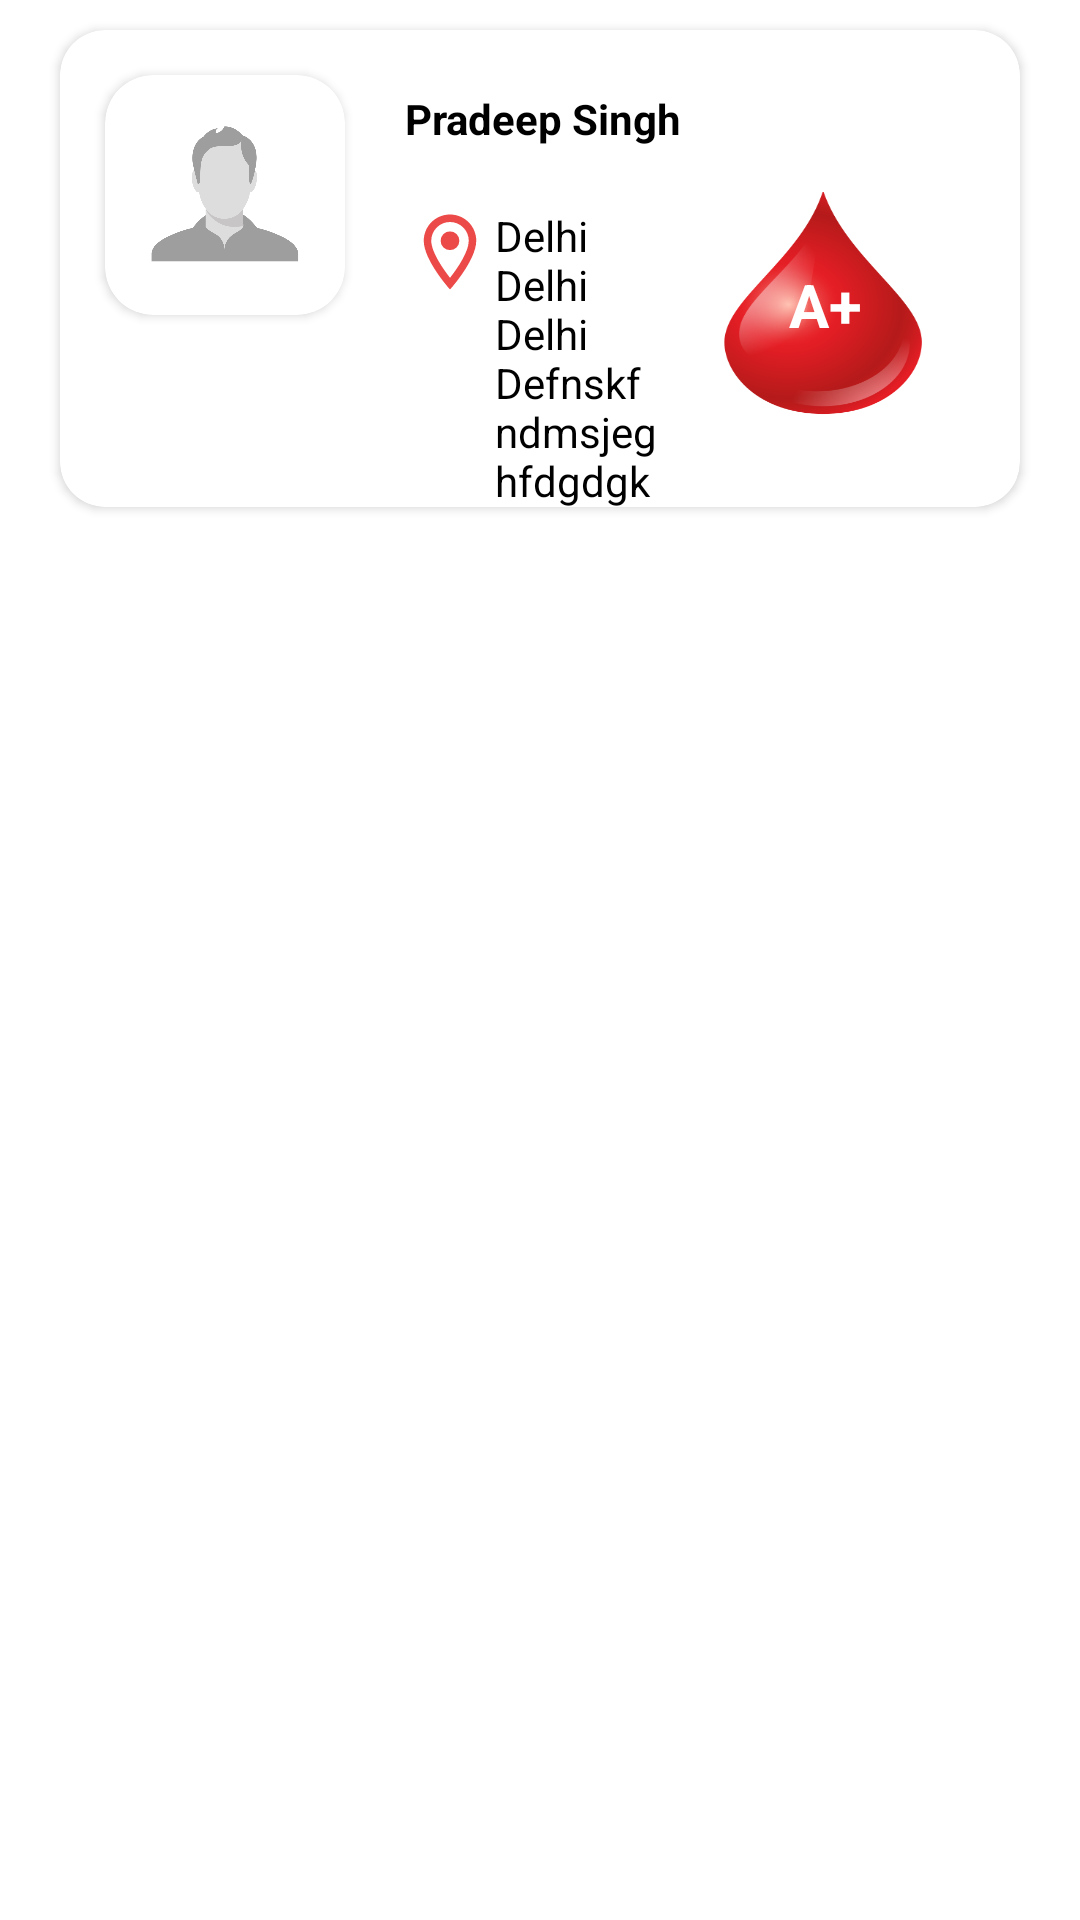

Write the Android layout XML for this screen, with the resource values it uses.
<!-- AndroidManifest.xml: application theme Theme.BloodDoner -->
<!-- res/layout/donor_list_layout.xml -->
<?xml version="1.0" encoding="utf-8"?>
<androidx.constraintlayout.widget.ConstraintLayout xmlns:android="http://schemas.android.com/apk/res/android"
    android:layout_width="match_parent"
    android:layout_height="wrap_content"
    xmlns:app="http://schemas.android.com/apk/res-auto">


    <androidx.cardview.widget.CardView
        android:layout_width="match_parent"
        android:layout_height="wrap_content"
        app:layout_constraintEnd_toEndOf="parent"
        app:layout_constraintStart_toStartOf="parent"
        app:layout_constraintTop_toTopOf="parent"
        android:layout_marginLeft="20dp"
        android:layout_marginRight="20dp"
        app:cardCornerRadius="15dp"
        android:layout_marginVertical="10dp">

        <androidx.constraintlayout.widget.ConstraintLayout
            android:layout_width="match_parent"
            android:layout_height="match_parent">

            <androidx.cardview.widget.CardView
                android:id="@+id/cardView"
                android:layout_width="80dp"
                android:layout_height="80dp"
                android:layout_margin="15dp"
                android:elevation="12dp"
                app:cardCornerRadius="16dp"
                app:layout_constraintStart_toStartOf="parent"
                app:layout_constraintTop_toTopOf="parent">

                <ImageView
                    android:id="@+id/img_profile"
                    android:layout_width="match_parent"
                    android:layout_height="match_parent"
                    android:src="@drawable/male"/>

            </androidx.cardview.widget.CardView>

            <TextView
                android:id="@+id/t_name"
                android:layout_width="wrap_content"
                android:layout_height="wrap_content"
                android:text="Pradeep Singh"
                android:layout_margin="20dp"
                android:textStyle="bold"
                android:textColor="@color/black"
                app:layout_constraintStart_toEndOf="@+id/cardView"
                app:layout_constraintTop_toTopOf="parent" />

            <LinearLayout
                android:layout_width="0dp"
                android:layout_height="100dp"
                android:layout_margin="20dp"
                android:orientation="horizontal"
                app:layout_constraintEnd_toStartOf="@+id/tv__bloodgroup"
                app:layout_constraintStart_toEndOf="@+id/cardView"
                app:layout_constraintTop_toBottomOf="@+id/t_name">

                <ImageView
                    android:layout_width="30dp"
                    android:layout_height="30dp"
                    android:src="@drawable/location" />

                <LinearLayout
                    android:layout_width="wrap_content"
                    android:layout_height="wrap_content"
                    android:orientation="vertical">

                    <TextView
                        android:id="@+id/t_area"
                        android:layout_width="wrap_content"
                        android:layout_height="wrap_content"
                        android:text="Delhi Delhi Delhi Defnskfndmsjeghfdgdgk shjbfhs"
                        android:textColor="@color/black"
                         />

                </LinearLayout>

            </LinearLayout>

            <TextView
                android:id="@+id/tv__bloodgroup"
                android:layout_height="75dp"
                android:layout_width="70dp"
                android:layout_margin="30dp"
                android:elevation="10dp"
                android:text="A+"
                android:textStyle="bold"
                android:textSize="20dp"
                android:textColor="@color/white"
                android:gravity="center"
                android:background="@drawable/blood_type"
                app:layout_constraintBottom_toBottomOf="parent"
                app:layout_constraintEnd_toEndOf="parent" />

        </androidx.constraintlayout.widget.ConstraintLayout>

    </androidx.cardview.widget.CardView>

</androidx.constraintlayout.widget.ConstraintLayout>
<!-- resources referenced by this layout -->
<resources>
  <color name="black">#FF000000</color>
  <color name="white">#FFFFFFFF</color>
  <!-- drawable blood_type: png bitmap (drawable, 49632 bytes) -->
  <!-- drawable location (drawable-anydpi) -->
  <vector xmlns:android="http://schemas.android.com/apk/res/android"
      android:width="24dp"
      android:height="24dp"
      android:viewportWidth="24"
      android:viewportHeight="24"
      android:tint="#E71C1A"
      android:alpha="0.8">
    <path
        android:fillColor="@android:color/white"
        android:pathData="M12,2C8.13,2 5,5.13 5,9c0,5.25 7,13 7,13s7,-7.75 7,-13c0,-3.87 -3.13,-7 -7,-7zM7,9c0,-2.76 2.24,-5 5,-5s5,2.24 5,5c0,2.88 -2.88,7.19 -5,9.88C9.92,16.21 7,11.85 7,9z"/>
    <path
        android:fillColor="@android:color/white"
        android:pathData="M12,9m-2.5,0a2.5,2.5 0,1 1,5 0a2.5,2.5 0,1 1,-5 0"/>
  </vector>
  <!-- drawable male: png bitmap (drawable, 41698 bytes) -->
  <style name="Theme.BloodDoner" parent="Theme.MaterialComponents.DayNight.NoActionBar">
          
          <item name="otpViewStyle">@style/OtpWidget.OtpView</item>
          <item name="colorPrimary">@color/red</item>
          <item name="colorPrimaryVariant">@color/red</item>
          <item name="colorOnPrimary">@color/white</item>
          
          <item name="colorSecondary">@color/red</item>
          <item name="colorSecondaryVariant">@color/red</item>
          <item name="colorOnSecondary">@color/black</item>
          
          <item name="android:statusBarColor" tools:targetApi="l">?attr/colorPrimaryVariant</item>
          
      </style>
  <color name="red">#e71c1a</color>
</resources>
